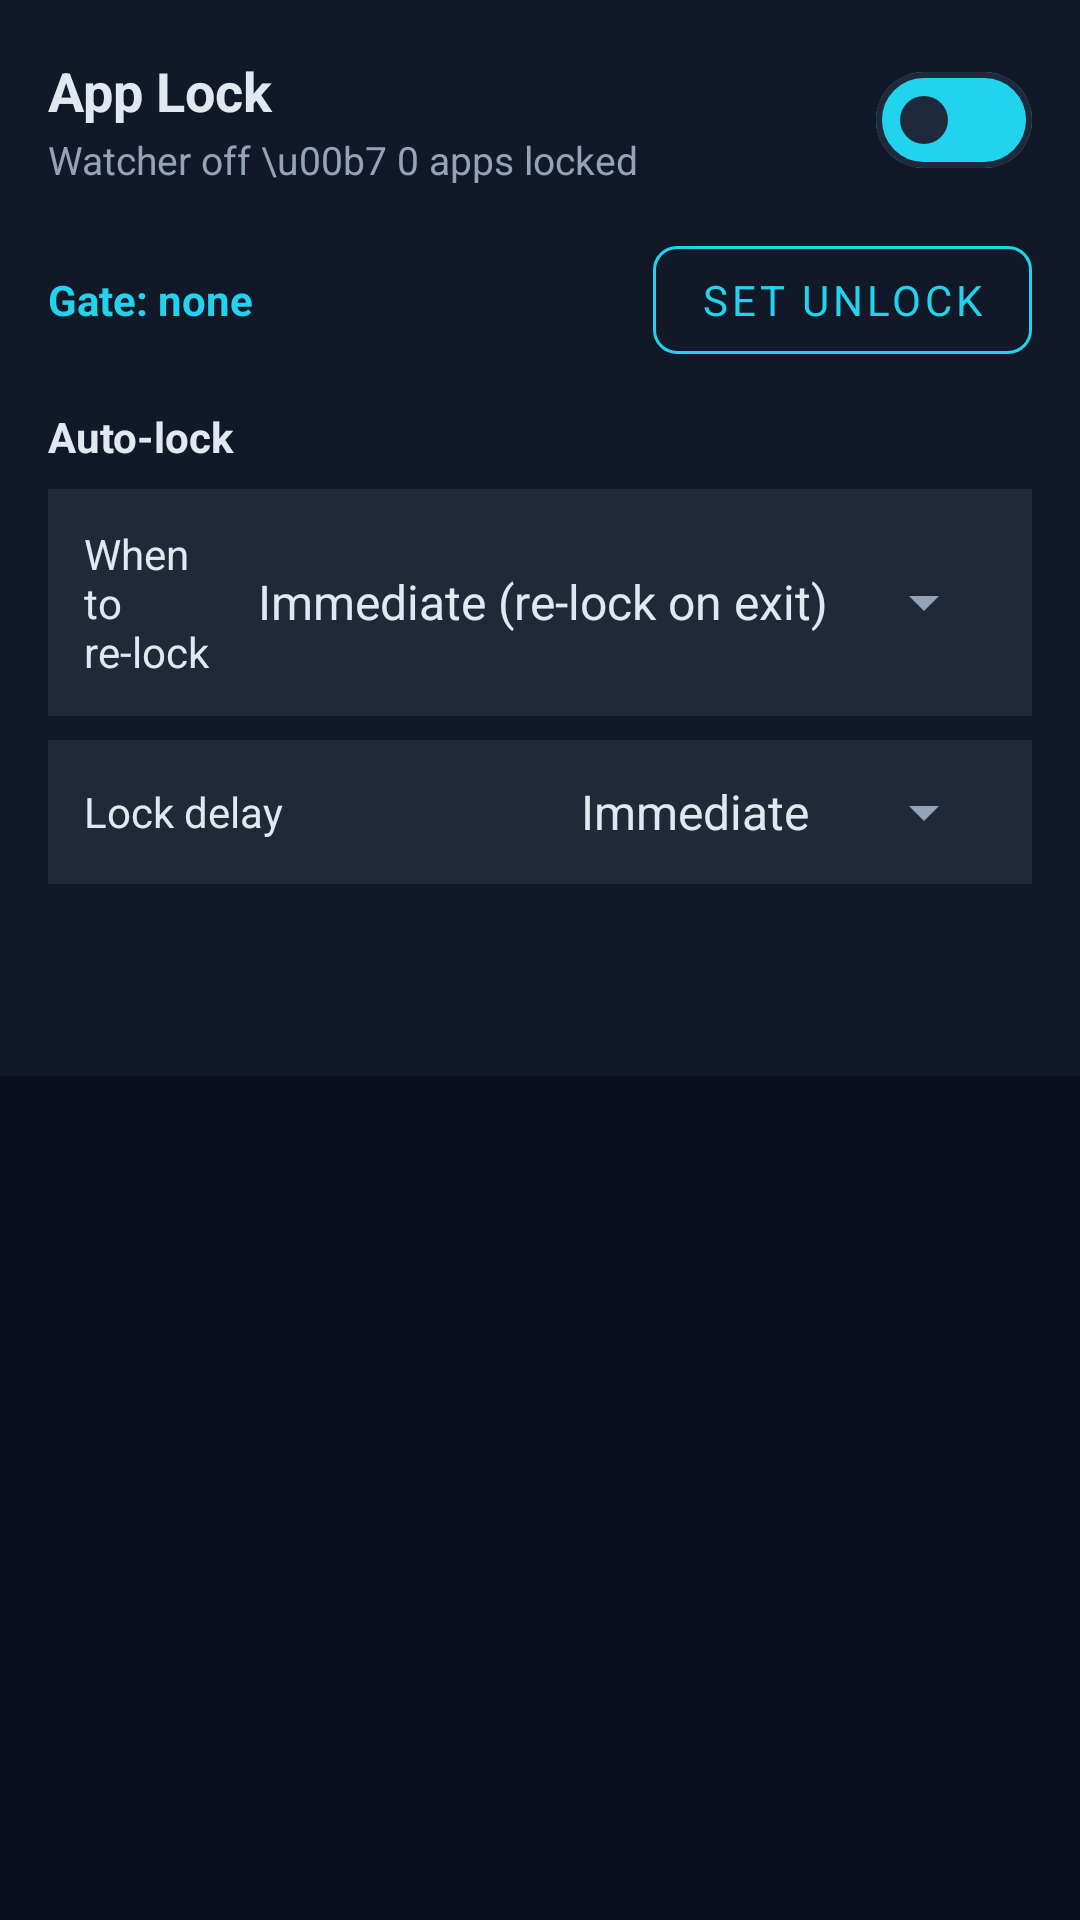

This screen was rendered from an Android layout file. Write that file and the resources it references.
<!-- AndroidManifest.xml: application theme Theme.SOCAgent -->
<!-- res/layout/fragment_app_lock.xml -->
<?xml version="1.0" encoding="utf-8"?>
<LinearLayout xmlns:android="http://schemas.android.com/apk/res/android"
    xmlns:app="http://schemas.android.com/apk/res-auto"
    android:layout_width="match_parent"
    android:layout_height="match_parent"
    android:background="@color/soc_bg"
    android:orientation="vertical">

    
    <LinearLayout
        android:layout_width="match_parent"
        android:layout_height="wrap_content"
        android:background="@color/soc_panel"
        android:orientation="vertical"
        android:padding="16dp">

        <LinearLayout
            android:layout_width="match_parent"
            android:layout_height="wrap_content"
            android:gravity="center_vertical"
            android:orientation="horizontal">

            <LinearLayout
                android:layout_width="0dp"
                android:layout_height="wrap_content"
                android:layout_weight="1"
                android:orientation="vertical">

                <TextView
                    android:layout_width="wrap_content"
                    android:layout_height="wrap_content"
                    android:text="App Lock"
                    android:textColor="@color/soc_text"
                    android:textSize="18sp"
                    android:textStyle="bold" />

                <TextView
                    android:id="@+id/tv_lock_stats"
                    android:layout_width="wrap_content"
                    android:layout_height="wrap_content"
                    android:layout_marginTop="2dp"
                    android:text="Watcher off \u00b7 0 apps locked"
                    android:textColor="@color/soc_muted"
                    android:textSize="13sp" />
            </LinearLayout>

            <com.google.android.material.materialswitch.MaterialSwitch
                android:id="@+id/sw_enable"
                android:layout_width="wrap_content"
                android:layout_height="wrap_content"
                android:checked="false"
                app:useMaterialThemeColors="false"
                app:trackTint="@color/soc_cyan" />
        </LinearLayout>

        <TextView
            android:id="@+id/tv_usage_warn"
            android:layout_width="match_parent"
            android:layout_height="wrap_content"
            android:layout_marginTop="10dp"
            android:background="@color/soc_panel2"
            android:padding="10dp"
            android:text="Grant Usage Access to lock apps"
            android:textColor="@color/soc_amber"
            android:textSize="13sp"
            android:visibility="gone" />

        <LinearLayout
            android:layout_width="match_parent"
            android:layout_height="wrap_content"
            android:layout_marginTop="12dp"
            android:gravity="center_vertical"
            android:orientation="horizontal">

            <TextView
                android:id="@+id/tv_gate"
                android:layout_width="wrap_content"
                android:layout_height="wrap_content"
                android:text="Gate: none"
                android:textColor="@color/soc_cyan"
                android:textSize="14sp"
                android:textStyle="bold" />

            <View
                android:layout_width="0dp"
                android:layout_height="1dp"
                android:layout_weight="1" />

            <com.google.android.material.button.MaterialButton
                android:id="@+id/btn_setup_gate"
                style="@style/Widget.MaterialComponents.Button.OutlinedButton"
                android:layout_width="wrap_content"
                android:layout_height="wrap_content"
                android:text="Set unlock"
                android:textColor="@color/soc_cyan"
                app:cornerRadius="8dp"
                app:strokeColor="@color/soc_cyan" />
        </LinearLayout>

        
        <LinearLayout
            android:layout_width="match_parent"
            android:layout_height="wrap_content"
            android:layout_marginTop="12dp"
            android:orientation="vertical">

            <TextView
                android:layout_width="wrap_content"
                android:layout_height="wrap_content"
                android:text="Auto-lock"
                android:textColor="@color/soc_text"
                android:textSize="14sp"
                android:textStyle="bold" />

            <LinearLayout
                android:id="@+id/ll_auto_lock_mode"
                android:layout_width="match_parent"
                android:layout_height="wrap_content"
                android:layout_marginTop="8dp"
                android:gravity="center_vertical"
                android:orientation="horizontal"
                android:padding="12dp"
                android:background="@color/soc_panel2">

                <TextView
                    android:layout_width="0dp"
                    android:layout_height="wrap_content"
                    android:layout_weight="1"
                    android:text="When to re-lock"
                    android:textColor="@color/soc_text"
                    android:textSize="14sp" />

                <Spinner
                    android:id="@+id/sp_auto_lock_mode"
                    android:layout_width="wrap_content"
                    android:layout_height="wrap_content"
                    android:entries="@array/auto_lock_modes" />
            </LinearLayout>

            <LinearLayout
                android:id="@+id/ll_auto_lock_timeout"
                android:layout_width="match_parent"
                android:layout_height="wrap_content"
                android:layout_marginTop="8dp"
                android:gravity="center_vertical"
                android:orientation="horizontal"
                android:padding="12dp"
                android:background="@color/soc_panel2"
                android:visibility="gone">

                <TextView
                    android:layout_width="0dp"
                    android:layout_height="wrap_content"
                    android:layout_weight="1"
                    android:text="Timeout"
                    android:textColor="@color/soc_text"
                    android:textSize="14sp" />

                <Spinner
                    android:id="@+id/sp_auto_lock_timeout"
                    android:layout_width="wrap_content"
                    android:layout_height="wrap_content"
                    android:entries="@array/auto_lock_timeouts" />
            </LinearLayout>

            
            <LinearLayout
                android:id="@+id/ll_lock_delay"
                android:layout_width="match_parent"
                android:layout_height="wrap_content"
                android:layout_marginTop="8dp"
                android:gravity="center_vertical"
                android:orientation="horizontal"
                android:padding="12dp"
                android:background="@color/soc_panel2">

                <TextView
                    android:layout_width="0dp"
                    android:layout_height="wrap_content"
                    android:layout_weight="1"
                    android:text="Lock delay"
                    android:textColor="@color/soc_text"
                    android:textSize="14sp" />

                <Spinner
                    android:id="@+id/sp_lock_delay"
                    android:layout_width="wrap_content"
                    android:layout_height="wrap_content"
                    android:entries="@array/lock_delays" />
            </LinearLayout>
        </LinearLayout>
    </LinearLayout>

    <com.google.android.material.tabs.TabLayout
        android:id="@+id/tab_applock"
        android:layout_width="match_parent"
        android:layout_height="wrap_content"
        android:background="@color/soc_panel"
        app:tabIndicatorColor="@color/soc_cyan"
        app:tabSelectedTextColor="@color/soc_cyan"
        app:tabTextColor="@color/soc_muted" />

    <androidx.viewpager2.widget.ViewPager2
        android:id="@+id/pager_applock"
        android:layout_width="match_parent"
        android:layout_height="0dp"
        android:layout_weight="1" />
</LinearLayout>
<!-- resources referenced by this layout -->
<resources>
  <string-array name="auto_lock_modes">
          <item>Immediate (re-lock on exit)</item>
          <item>On screen off</item>
          <item>After timeout</item>
      </string-array>
  <string-array name="auto_lock_timeouts">
          <item>15 seconds</item>
          <item>30 seconds</item>
          <item>1 minute</item>
          <item>5 minutes</item>
          <item>15 minutes</item>
          <item>30 minutes</item>
      </string-array>
  <string-array name="lock_delays">
          <item>Immediate</item>
          <item>1 second</item>
          <item>2 seconds</item>
          <item>5 seconds</item>
          <item>10 seconds</item>
          <item>30 seconds</item>
          <item>1 minute</item>
      </string-array>
  <color name="soc_amber">#FBBF24</color>
  <color name="soc_bg">#0A0F1E</color>
  <color name="soc_cyan">#22D3EE</color>
  <color name="soc_muted">#94A3B8</color>
  <color name="soc_panel">#111827</color>
  <color name="soc_panel2">#1F2937</color>
  <color name="soc_text">#E2E8F0</color>
  <style name="Theme.SOCAgent" parent="Theme.Material3.Dark.NoActionBar">
          <item name="android:statusBarColor">@color/soc_bg</item>
          <item name="android:navigationBarColor">@color/soc_bg</item>
          <item name="android:windowLightStatusBar">false</item>
          <item name="android:windowBackground">@color/soc_bg</item>
  
          <item name="colorPrimary">@color/soc_indigo</item>
          <item name="colorOnPrimary">@color/soc_text</item>
          <item name="colorSecondary">@color/soc_cyan</item>
          <item name="colorOnSecondary">@color/soc_bg</item>
          <item name="colorSurface">@color/soc_panel</item>
          <item name="colorOnSurface">@color/soc_text</item>
          <item name="colorSurfaceVariant">@color/soc_panel2</item>
          <item name="colorOnSurfaceVariant">@color/soc_muted</item>
          <item name="colorOutline">@color/soc_border</item>
          <item name="colorError">@color/soc_red</item>
  
          <item name="android:textColorPrimary">@color/soc_text</item>
          <item name="android:textColorSecondary">@color/soc_muted</item>
          <item name="android:fontFamily">sans-serif</item>
      </style>
  <color name="soc_indigo">#6366F1</color>
  <color name="soc_border">#1E293B</color>
  <color name="soc_red">#F87171</color>
</resources>
